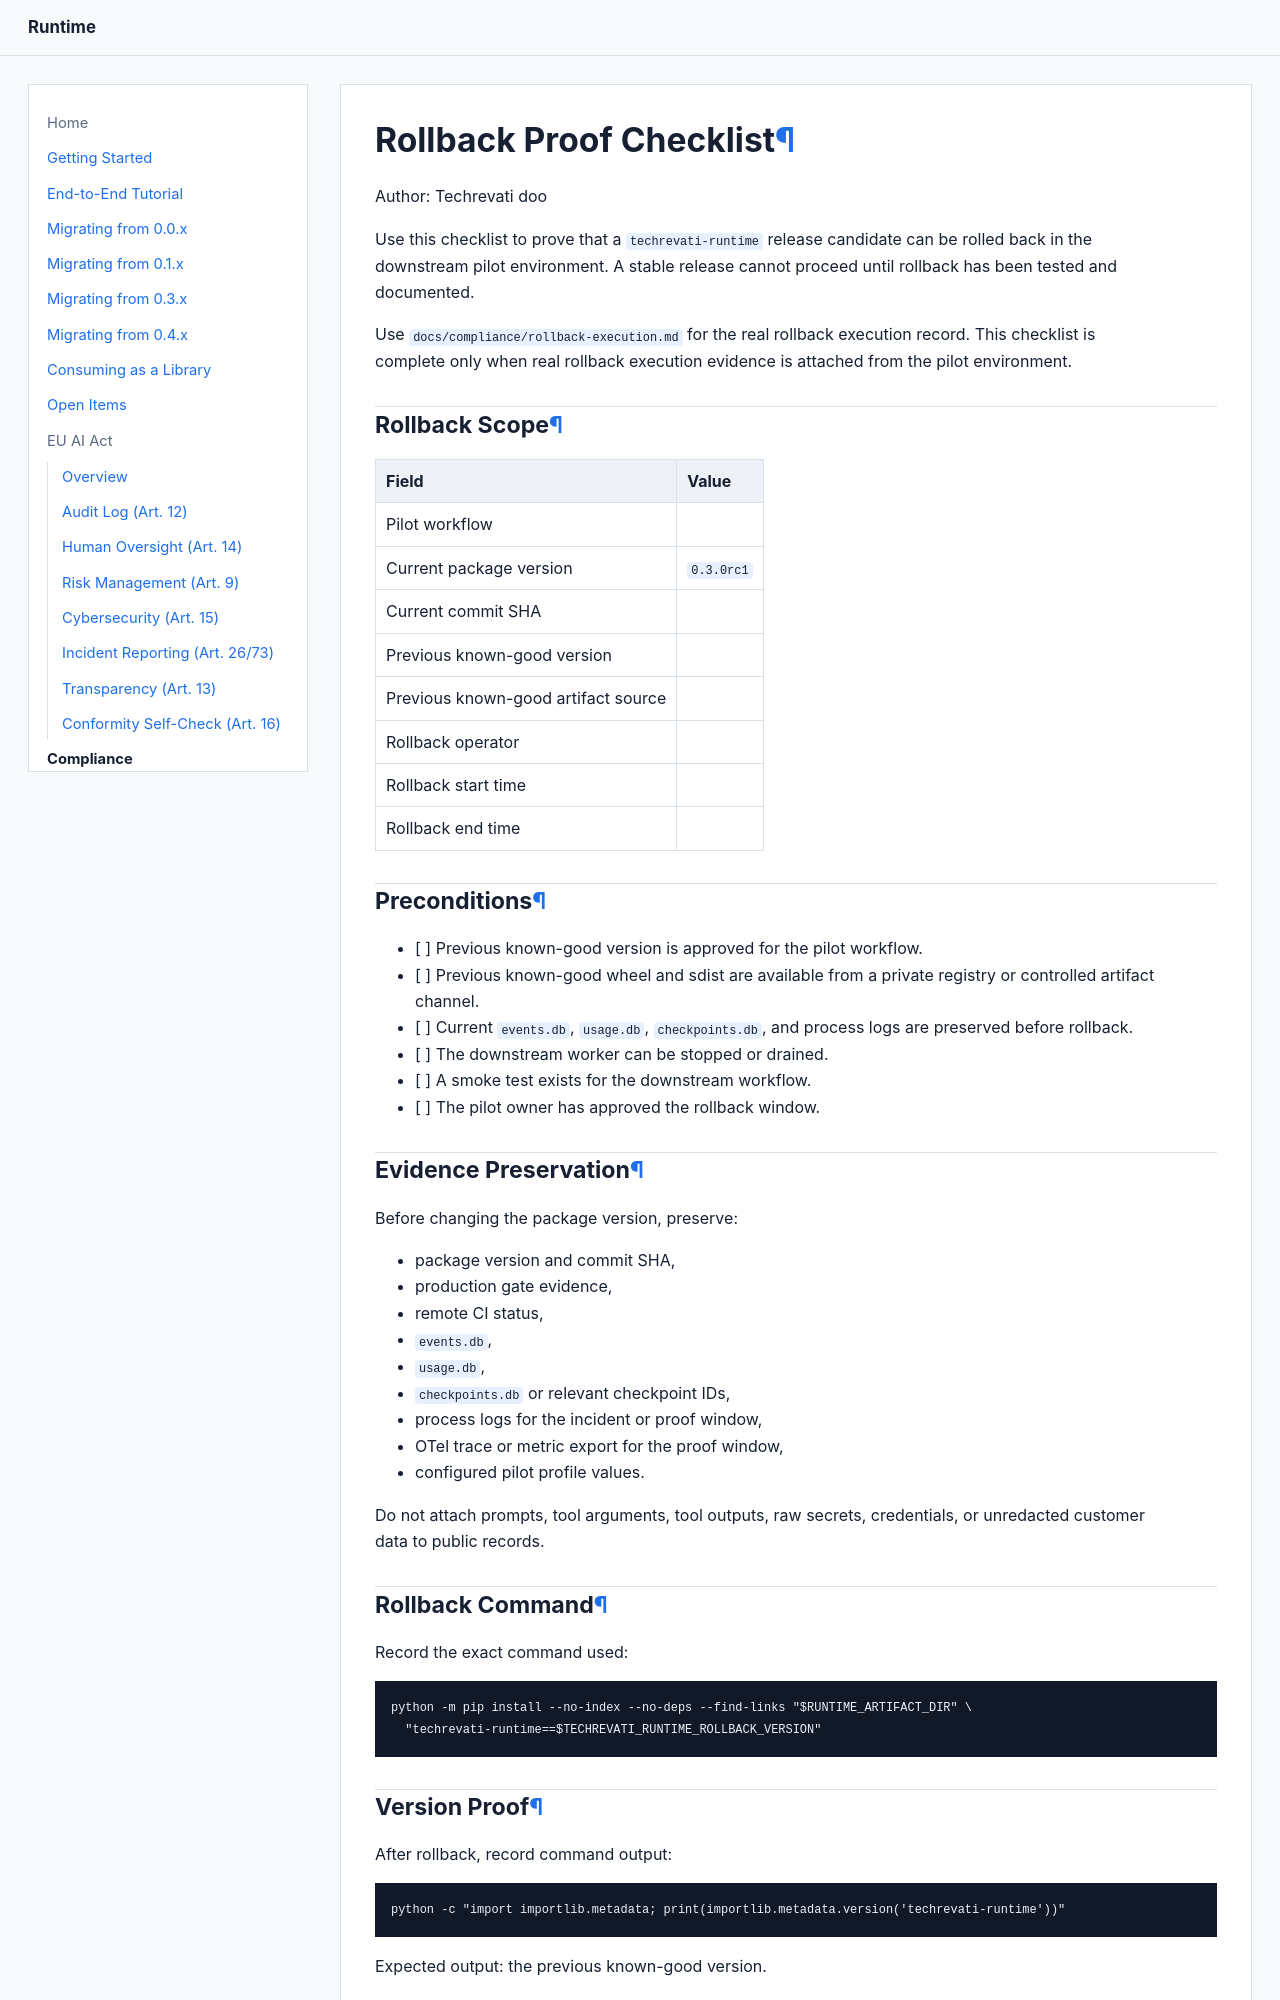

repository: Techrevati/runtime · page: compliance/rollback-proof-checklist/index.html · generator: mkdocs

# Rollback Proof Checklist

Author: Techrevati doo

Use this checklist to prove that a `techrevati-runtime` release candidate can
be rolled back in the downstream pilot environment. A stable release cannot
proceed until rollback has been tested and documented.

Use `docs/compliance/rollback-execution.md` for the real rollback execution
record. This checklist is complete only when real rollback execution evidence is
attached from the pilot environment.

## Rollback Scope

| Field | Value |
|---|---|
| Pilot workflow | |
| Current package version | `0.3.0rc1` |
| Current commit SHA | |
| Previous known-good version | |
| Previous known-good artifact source | |
| Rollback operator | |
| Rollback start time | |
| Rollback end time | |

## Preconditions

- [ ] Previous known-good version is approved for the pilot workflow.
- [ ] Previous known-good wheel and sdist are available from a private registry
  or controlled artifact channel.
- [ ] Current `events.db`, `usage.db`, `checkpoints.db`, and process logs are
  preserved before rollback.
- [ ] The downstream worker can be stopped or drained.
- [ ] A smoke test exists for the downstream workflow.
- [ ] The pilot owner has approved the rollback window.

## Evidence Preservation

Before changing the package version, preserve:

- package version and commit SHA,
- production gate evidence,
- remote CI status,
- `events.db`,
- `usage.db`,
- `checkpoints.db` or relevant checkpoint IDs,
- process logs for the incident or proof window,
- OTel trace or metric export for the proof window,
- configured pilot profile values.

Do not attach prompts, tool arguments, tool outputs, raw secrets, credentials,
or unredacted customer data to public records.
